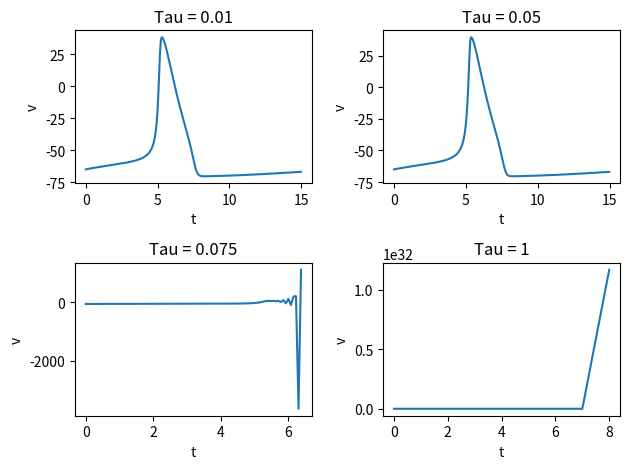
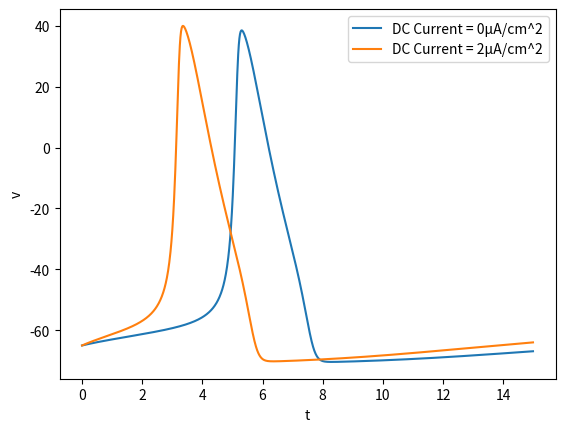
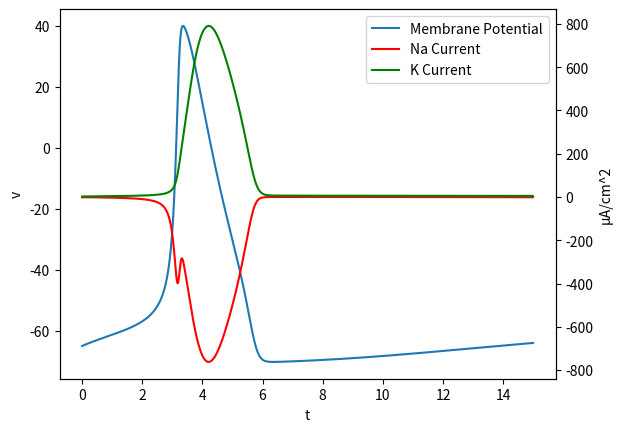
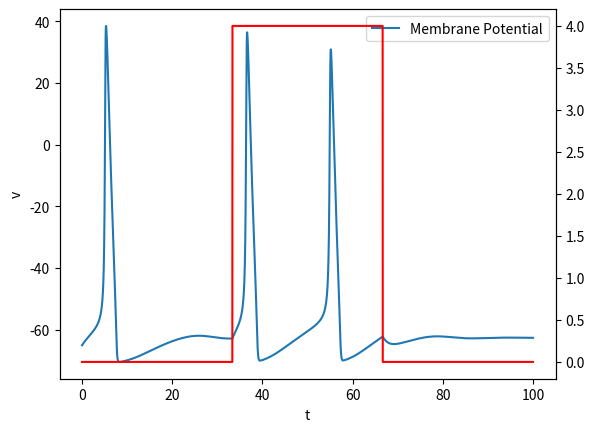
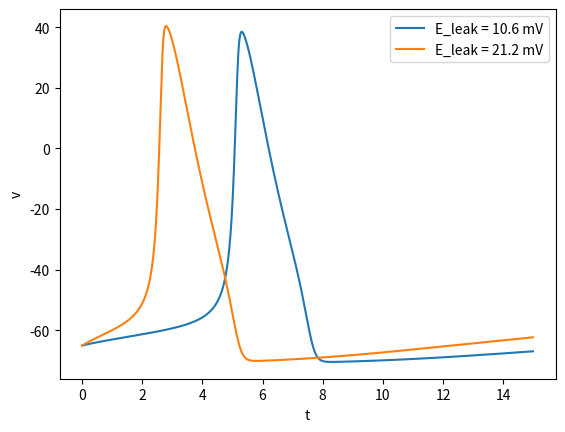

Reproduce these figures in Python, in order.
# %% Import our libraries
import numpy as np
import matplotlib.pyplot as plt

# %% Define our hh model


def hh_model(tau, T, inj=None, E_leak=10.6):
    t = np.arange(0, T, tau)  # initialise time array

    h = np.zeros(t.shape)
    m = np.zeros(t.shape)
    n = np.zeros(t.shape)

    I_na = np.zeros(t.shape)
    I_k = np.zeros(t.shape)
    I_leak = np.zeros(t.shape)

    v = np.zeros(t.shape)  # initialise potential with zeros
    vr = -65  # define initial membrane potential
    v[0] = vr  # set initial membrane potential

    C = 0.9  # Value taken from here: https://www.sciencedirect.com/science/article/pii/S000634950076293X

    g_na = 120
    g_k = 36
    g_leak = 0.3

    E_na = 115 + vr
    E_k = -6 + vr
    E_leak = E_leak + vr

    if inj:
        I_inj = inj(t)
    else:
        I_inj = np.zeros(t.shape)

    def alpha_func_h(v): return 0.07 * np.exp((vr - v)/20)
    def alpha_func_m(v): return (2.5-0.1*(v-vr)) / (np.exp(2.5-0.1*(v-vr))-1)
    def alpha_func_n(v): return (0.1-0.01*(v-vr)) / (np.exp(1.0-0.1*(v-vr))-1)

    def beta_func_h(v): return 1/(1+np.exp(3-0.1*(v-vr)))
    def beta_func_m(v): return 4 * np.exp((vr-v)/18)
    def beta_func_n(v): return 0.125*np.exp((vr-v)/80)

    h[0] = alpha_func_h(vr) / (alpha_func_h(vr) + beta_func_h(vr))
    m[0] = alpha_func_m(vr) / (alpha_func_m(vr) + beta_func_m(vr))
    n[0] = alpha_func_n(vr) / (alpha_func_n(vr) + beta_func_n(vr))

    for i in range(1, t.shape[0]):

        I_na[i-1] = g_na * h[i-1] * m[i-1]**3 * (v[i-1] - E_na)
        I_k[i-1] = g_k * n[i-1]**4 * (v[i-1] - E_k)
        I_leak[i-1] = g_leak * (v[i-1] - E_leak)

        # It looked like in the lecture code the C went missing.
        dvdt = I_inj[i-1] - (I_na[i-1] + I_k[i-1] + I_leak[i-1]) / C

        dhdt = alpha_func_h(v[i-1]) * (1 - h[i-1]) - \
            beta_func_h(v[i-1]) * h[i-1]
        dmdt = alpha_func_m(v[i-1]) * (1 - m[i-1]) - \
            beta_func_m(v[i-1]) * m[i-1]
        dndt = alpha_func_n(v[i-1]) * (1 - n[i-1]) - \
            beta_func_n(v[i-1]) * n[i-1]

        # delta t
        dt = t[i] - t[i-1]

        # Euler's update
        v[i] = v[i-1] + dvdt * dt
        h[i] = h[i-1] + dhdt * dt
        m[i] = m[i-1] + dmdt * dt
        n[i] = n[i-1] + dndt * dt
    return (t, v, I_na, I_k, I_inj)


# %% Question 1: Why do we care about Tau?
tau_values = [0.01, 0.05, 0.075, 1]
fig, ax = plt.subplots(len(tau_values)//2, 2, squeeze=True)
flat = ax.flatten()

for index, value in enumerate(tau_values):
    t, v, _, _, _ = hh_model(value, 15)
    flat[index].plot(t, v)
    flat[index].set_title(f"Tau = {value}")
    flat[index].set_ylabel('v')
    flat[index].set_xlabel('t')
plt.tight_layout()
plt.show()

# As Tau increases, the liklihood of weird things happening due to high rate of change
# also increases. So as the rate of change increases, tau must decrease (unless you like errors)

# %% Question 2: What happens when we apply a DC Current?


def dc_inj(I): return lambda t: np.full(
    t.shape, I)  # Did someone say currying?


I_values = [0, 2]

fig, ax = plt.subplots(1, squeeze=True)

for index, value in enumerate(I_values):
    t, v, _, _, _ = hh_model(0.01, 15, inj=dc_inj(value))
    ax.plot(t, v, label=f"DC Current = {value}µA/cm^2")
ax.set_ylabel('v')
ax.set_xlabel('t')
ax.legend()
plt.show()

# It didn't really make sense to super impose the conductances, since they're constant.

# %% Question 2 It didn't really make sense to super impose the conductances,
#    since they're constant. I superimposed the currents instead.


fig, ax = plt.subplots(1, squeeze=True)
t, v, na, k, inj = hh_model(0.01, 15, inj=dc_inj(2))
v_lns = ax.plot(t, v, label=f"Membrane Potential")
ax.set_ylabel('v')
ax.set_xlabel('t')

ax2 = ax.twinx()
ax2.set_ylabel('µA/cm^2')
na_lns = ax2.plot(t, na, color='red', label="Na Current")
k_lns = ax2.plot(t, k, color='green', label="K Current")

lns = v_lns + na_lns + k_lns
labs = [l.get_label() for l in lns]
ax.legend(lns, labs)

plt.show()

# %% Question 3: Inject 4µA/cm^2 during the middle third of the simulation.


def dc_middle_third(t):
    return np.concatenate((np.zeros(t.shape[0] // 3),
                           np.full(t.shape[0] // 3, 4.),
                           np.zeros(t.shape[0] // 3),
                           np.zeros(t.shape[0] % 3)))  # Gotta get 9999 to 10000!


fig, ax = plt.subplots(1, squeeze=True)

t, v, _, _, inj = hh_model(0.01, 100, inj=dc_middle_third)
ax.plot(t, v, label=f"Membrane Potential")
ax.set_ylabel('v')
ax.set_xlabel('t')

ax2 = ax.twinx()
ax2.plot(t, inj, color='red')

ax.legend()
plt.show()

# Hey cool, it looks like it makes our neuron spike more often!

# %% Question 4: Show that injecting a DC Current is like changing E Leak

fig, ax = plt.subplots(1, squeeze=True)

E_leak_values = [10.6, 21.2]

for index, value in enumerate(E_leak_values):
    t, v, _, _, _ = hh_model(0.01, 15, E_leak=value)
    ax.plot(t, v, label=f"E_leak = {value} mV")
ax.set_ylabel('v')
ax.set_xlabel('t')
ax.legend()
plt.show()

# Looks familiar, doesn't it?

# %%
